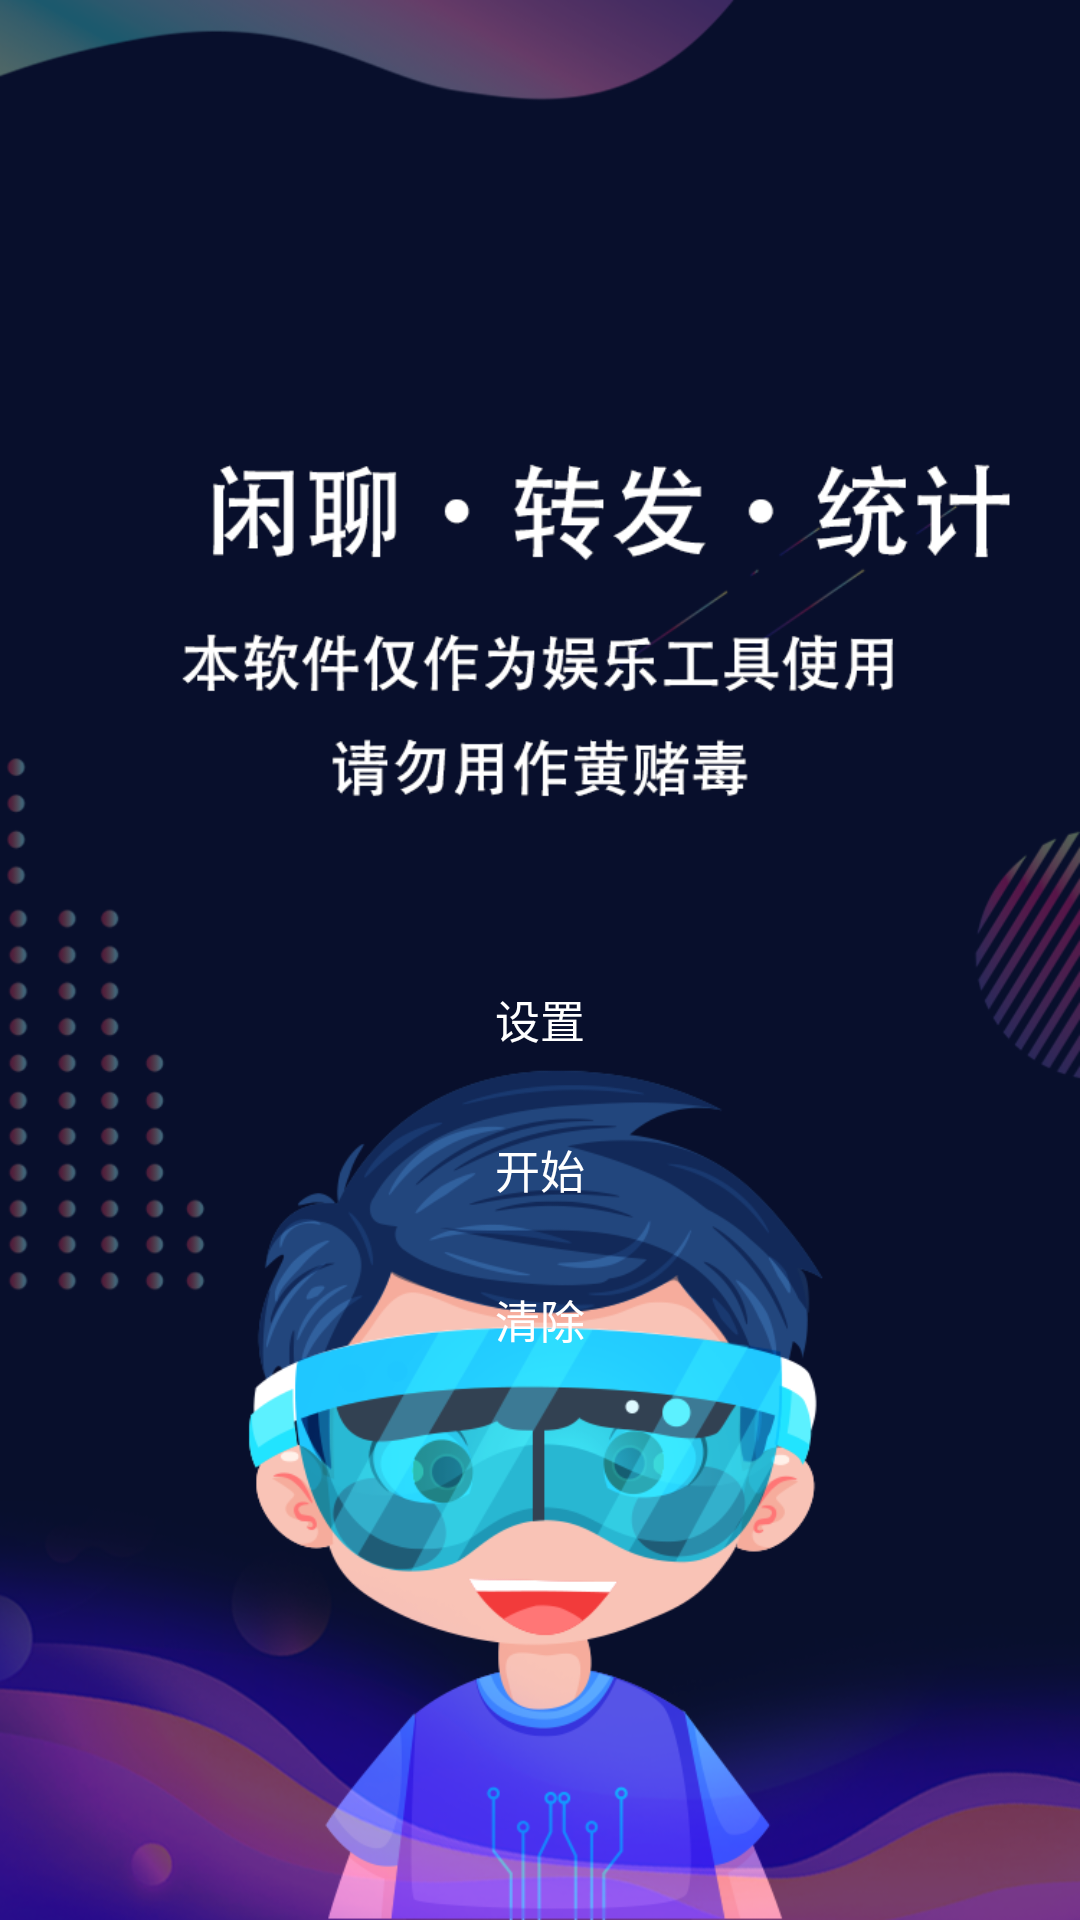

Reconstruct the res/layout file that produces this screen, plus the resources it refers to.
<!-- AndroidManifest.xml: application theme AppTheme -->
<!-- res/layout/activity_main.xml -->
<LinearLayout xmlns:android="http://schemas.android.com/apk/res/android"
    xmlns:app="http://schemas.android.com/apk/res-auto"
    xmlns:tools="http://schemas.android.com/tools"
    android:layout_width="match_parent"
    android:layout_height="match_parent"
    android:background="@mipmap/robot"
    android:gravity="center"
    android:orientation="vertical"
    tools:context="com.xianliaoRobot.activity.RobotActivity">

    <android.support.v7.widget.Toolbar
        android:layout_width="match_parent"
        android:layout_height="wrap_content">
    </android.support.v7.widget.Toolbar>

    <LinearLayout
        android:id="@+id/setting"
        android:layout_width="wrap_content"
        android:layout_height="wrap_content"
        android:layout_gravity="center_horizontal"
        android:layout_marginTop="250px"
        android:orientation="vertical">

        <Button
            android:id="@+id/seting"
            style="@style/Widget.AppCompat.Button.ButtonBar.AlertDialog"
            android:layout_width="80dp"
            android:layout_height="50dp"
            android:onClick="seting"
            android:text="设置"
            android:textColor="@android:color/white"
            android:textSize="15sp" />

        <Button
            android:id="@+id/start"
            style="@style/Widget.AppCompat.Button.ButtonBar.AlertDialog"
            android:layout_width="80dp"
            android:layout_height="50dp"
            android:onClick="go"
            android:text="开始"
            android:textColor="@android:color/white"
            android:textSize="15sp" />
    </LinearLayout>
    <Button
        android:id="@+id/clear"
        style="@style/Widget.AppCompat.Button.ButtonBar.AlertDialog"
        android:layout_width="80dp"
        android:layout_height="50dp"
        android:layout_gravity="center_horizontal"
        android:layout_below="@+id/setting"
        android:text="清除"
        android:onClick="clear"
        android:textColor="@android:color/white"
        android:textSize="15sp" />

</LinearLayout>
<!-- resources referenced by this layout -->
<resources>
  <!-- mipmap robot: png bitmap (mipmap-xhdpi, 278766 bytes) -->
  <style name="AppTheme" parent="Theme.AppCompat.Light.NoActionBar">
          
          <item name="colorPrimary">@color/colorPrimary</item>
          <item name="colorPrimaryDark">@color/colorPrimaryDark</item>
          <item name="colorAccent">@color/colorAccent</item>
      </style>
  <!-- not gathered from this repository: default colours our renderer supplied (Android Studio template values) -->
  <color name="colorPrimary">#FF6200EE</color>
  <color name="colorPrimaryDark">#FF3700B3</color>
  <color name="colorAccent">#FF03DAC5</color>
</resources>
